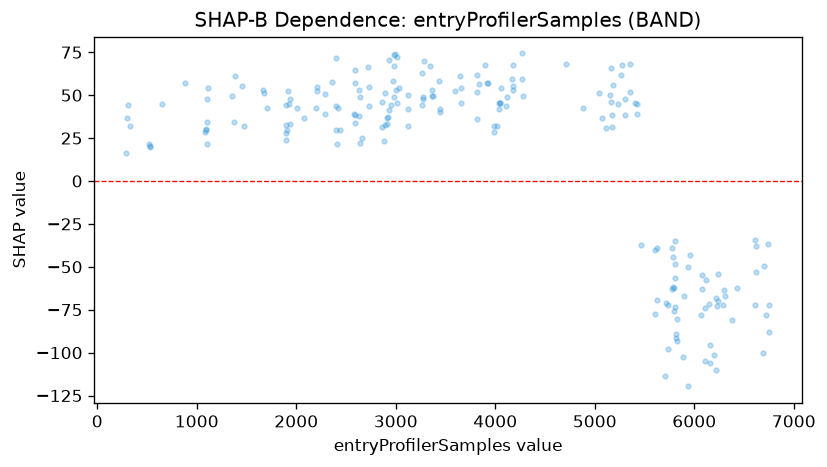

Source data for this figure (header and first rows):
feature_value, shap_value
294.0, 16.2
302.0, 36.75
306.0, 44
329.0, 31.89
522.0, 21.45
531.0, 20.5
534.0, 19.53
653.0, 44.98
883.0, 57.24
1087, 28.48
1089, 29.6
1097, 30.5
1101, 34.55
1105, 21.84
1107, 47.72
1111, 54.24
1358, 49.33
1371, 34.23
1382, 61.11
1450, 55.29
1470, 32.3
1670, 52.76
1678, 51.18
1708, 42.35
1896, 32.41
1898, 27.74
1900, 23.61
1902, 44.33
1912, 29.58
1914, 52.39
1932, 44.72
1934, 33.06
1938, 48.05
2008, 42.77
2080, 36.49
2200, 42.49
2206, 54.73
2210, 52.43
2284, 50.5
2286, 39.22
2358, 57.39
2395, 29.63
2401, 71.64
2403, 43.7
2407, 21.4
2418, 42.53
2438, 29.77
2578, 38.95
2588, 38.38
2590, 64.58
2592, 56.99
2594, 34.02
2632, 37.78
2634, 53.28
2638, 48.67
2642, 22
2656, 25.28
2722, 66.27
2730, 43.71
2735, 54.52
... 142 more rows
